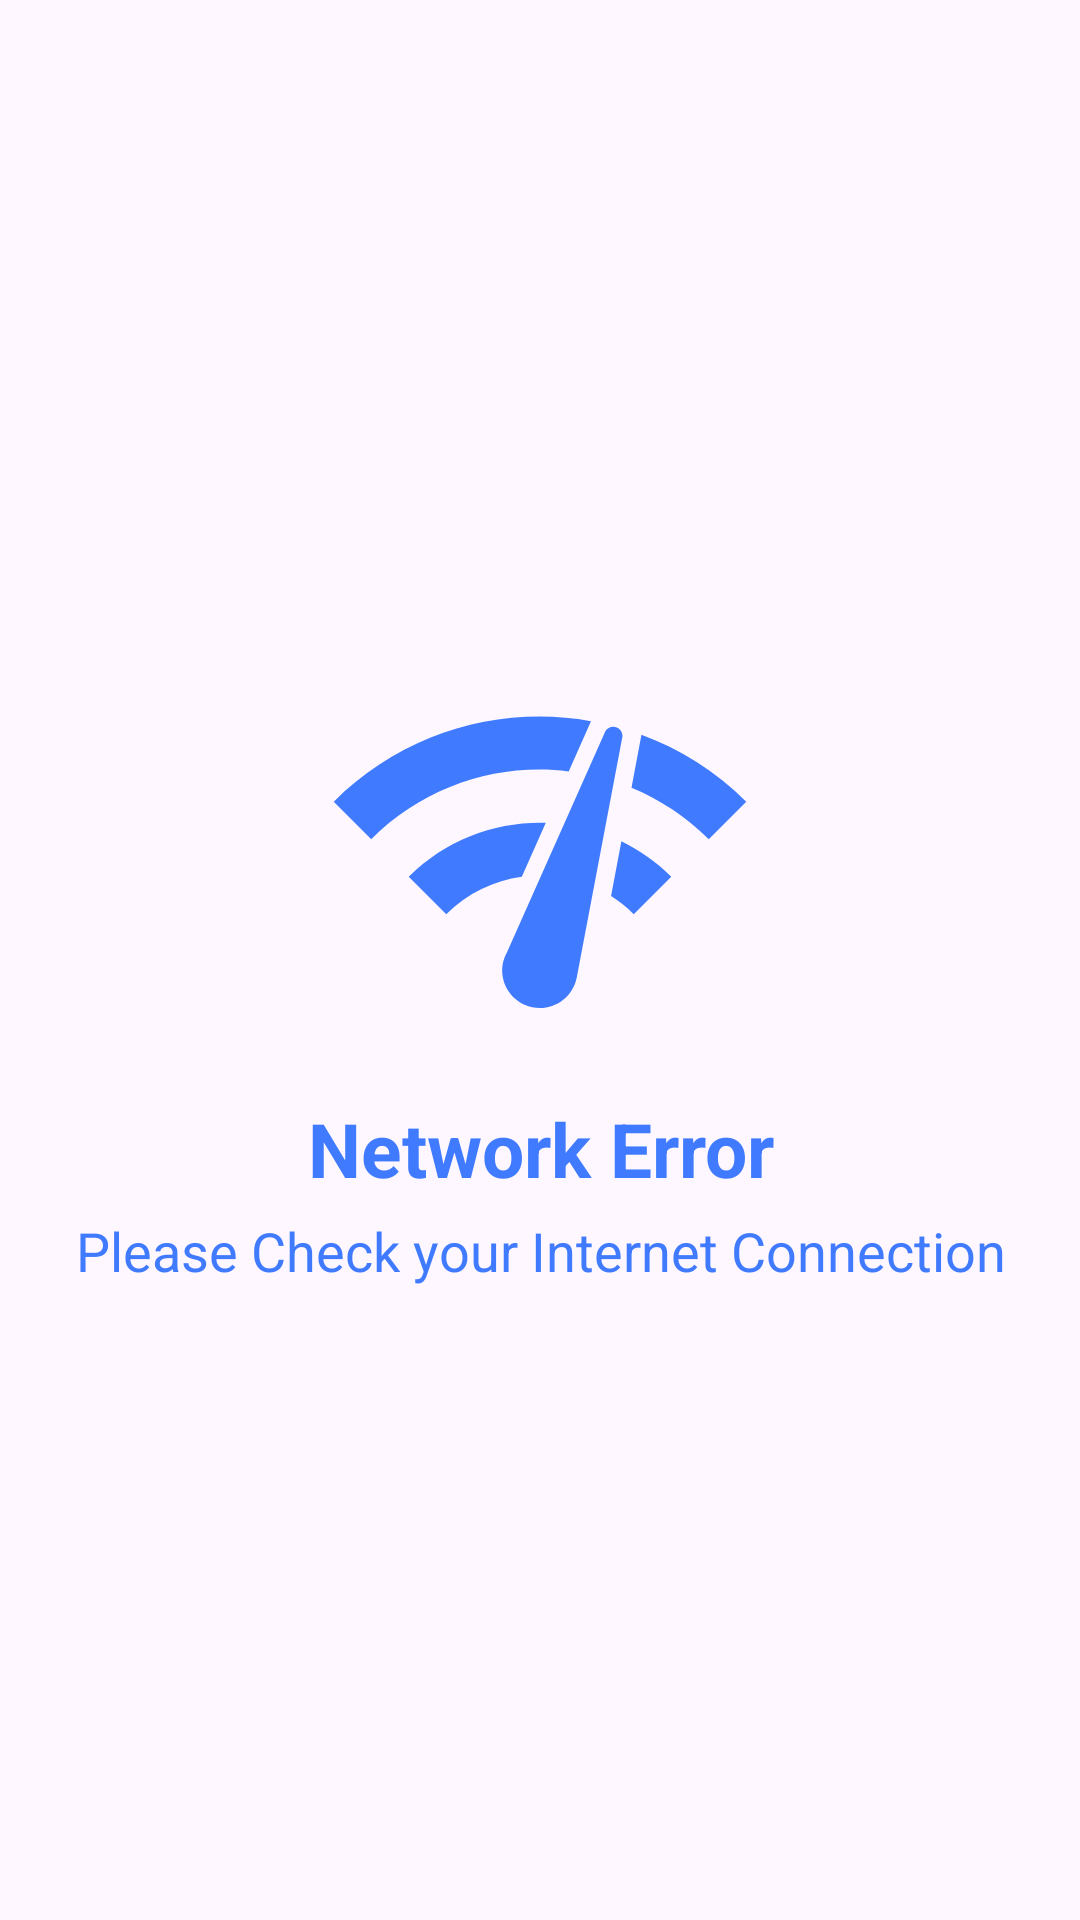

Layout XML and referenced resources for this Android screen:
<!-- AndroidManifest.xml: application theme Theme.Find_my_notes -->
<!-- res/layout/network_error_layout.xml -->
<?xml version="1.0" encoding="utf-8"?>
<LinearLayout xmlns:android="http://schemas.android.com/apk/res/android"
    xmlns:app="http://schemas.android.com/apk/res-auto"
    xmlns:tools="http://schemas.android.com/tools"
    android:id="@+id/user_search_layout"
    android:layout_width="match_parent"
    android:layout_height="match_parent"
    android:orientation="vertical"
    android:gravity="center"
    tools:ignore="MissingDefaultResource">


    <ImageView
        android:id="@+id/imgError"
        android:layout_width="150dp"
        android:layout_height="150dp"
        android:layout_gravity="center"
        android:src="@drawable/baseline_network_check_24" />

    <TextView
        android:id="@+id/txtError"
        android:layout_width="match_parent"
        android:layout_height="wrap_content"
        android:layout_marginTop="5dp"
        android:gravity="center"
        android:textColor="@color/main_primary"
        android:text="Network Error"
        android:textSize="25sp"
        android:textStyle="bold"/>

    <TextView
        android:id="@+id/txtCheck"
        android:layout_width="match_parent"
        android:layout_height="wrap_content"
        android:layout_marginTop="5dp"
        android:gravity="center"
        android:textColor="@color/main_primary"
        android:text="Please Check your Internet Connection"
        android:textSize="18sp"/>

</LinearLayout>
<!-- resources referenced by this layout -->
<resources>
  <color name="main_primary">#407BFF</color>
  <!-- drawable baseline_network_check_24 (drawable) -->
  <vector android:height="50dp" android:tint="#407BFF"
      android:viewportHeight="24" android:viewportWidth="24"
      android:width="50dp" xmlns:android="http://schemas.android.com/apk/res/android">
      <path android:fillColor="@android:color/white" android:pathData="M15.9,5c-0.17,0 -0.32,0.09 -0.41,0.23l-0.07,0.15 -5.18,11.65c-0.16,0.29 -0.26,0.61 -0.26,0.96 0,1.11 0.9,2.01 2.01,2.01 0.96,0 1.77,-0.68 1.96,-1.59l0.01,-0.03L16.4,5.5c0,-0.28 -0.22,-0.5 -0.5,-0.5zM1,9l2,2c2.88,-2.88 6.79,-4.08 10.53,-3.62l1.19,-2.68C9.89,3.84 4.74,5.27 1,9zM21,11l2,-2c-1.64,-1.64 -3.55,-2.82 -5.59,-3.57l-0.53,2.82c1.5,0.62 2.9,1.53 4.12,2.75zM17,15l2,-2c-0.8,-0.8 -1.7,-1.42 -2.66,-1.89l-0.55,2.92c0.42,0.27 0.83,0.59 1.21,0.97zM5,13l2,2c1.13,-1.13 2.56,-1.79 4.03,-2l1.28,-2.88c-2.63,-0.08 -5.3,0.87 -7.31,2.88z"/>
  </vector>
  <style name="Theme.Find_my_notes" parent="Base.Theme.Find_my_notes" />
  <style name="Base.Theme.Find_my_notes" parent="Theme.Material3.DayNight.NoActionBar">
          !-- Customize your light theme here. --&gt;
          <item name="colorPrimary">@color/main_primary</item>
          <item name="colorPrimaryVariant">@color/main_primary</item>
          <item name="android:statusBarColor">@color/main_primary</item>
      </style>
</resources>
